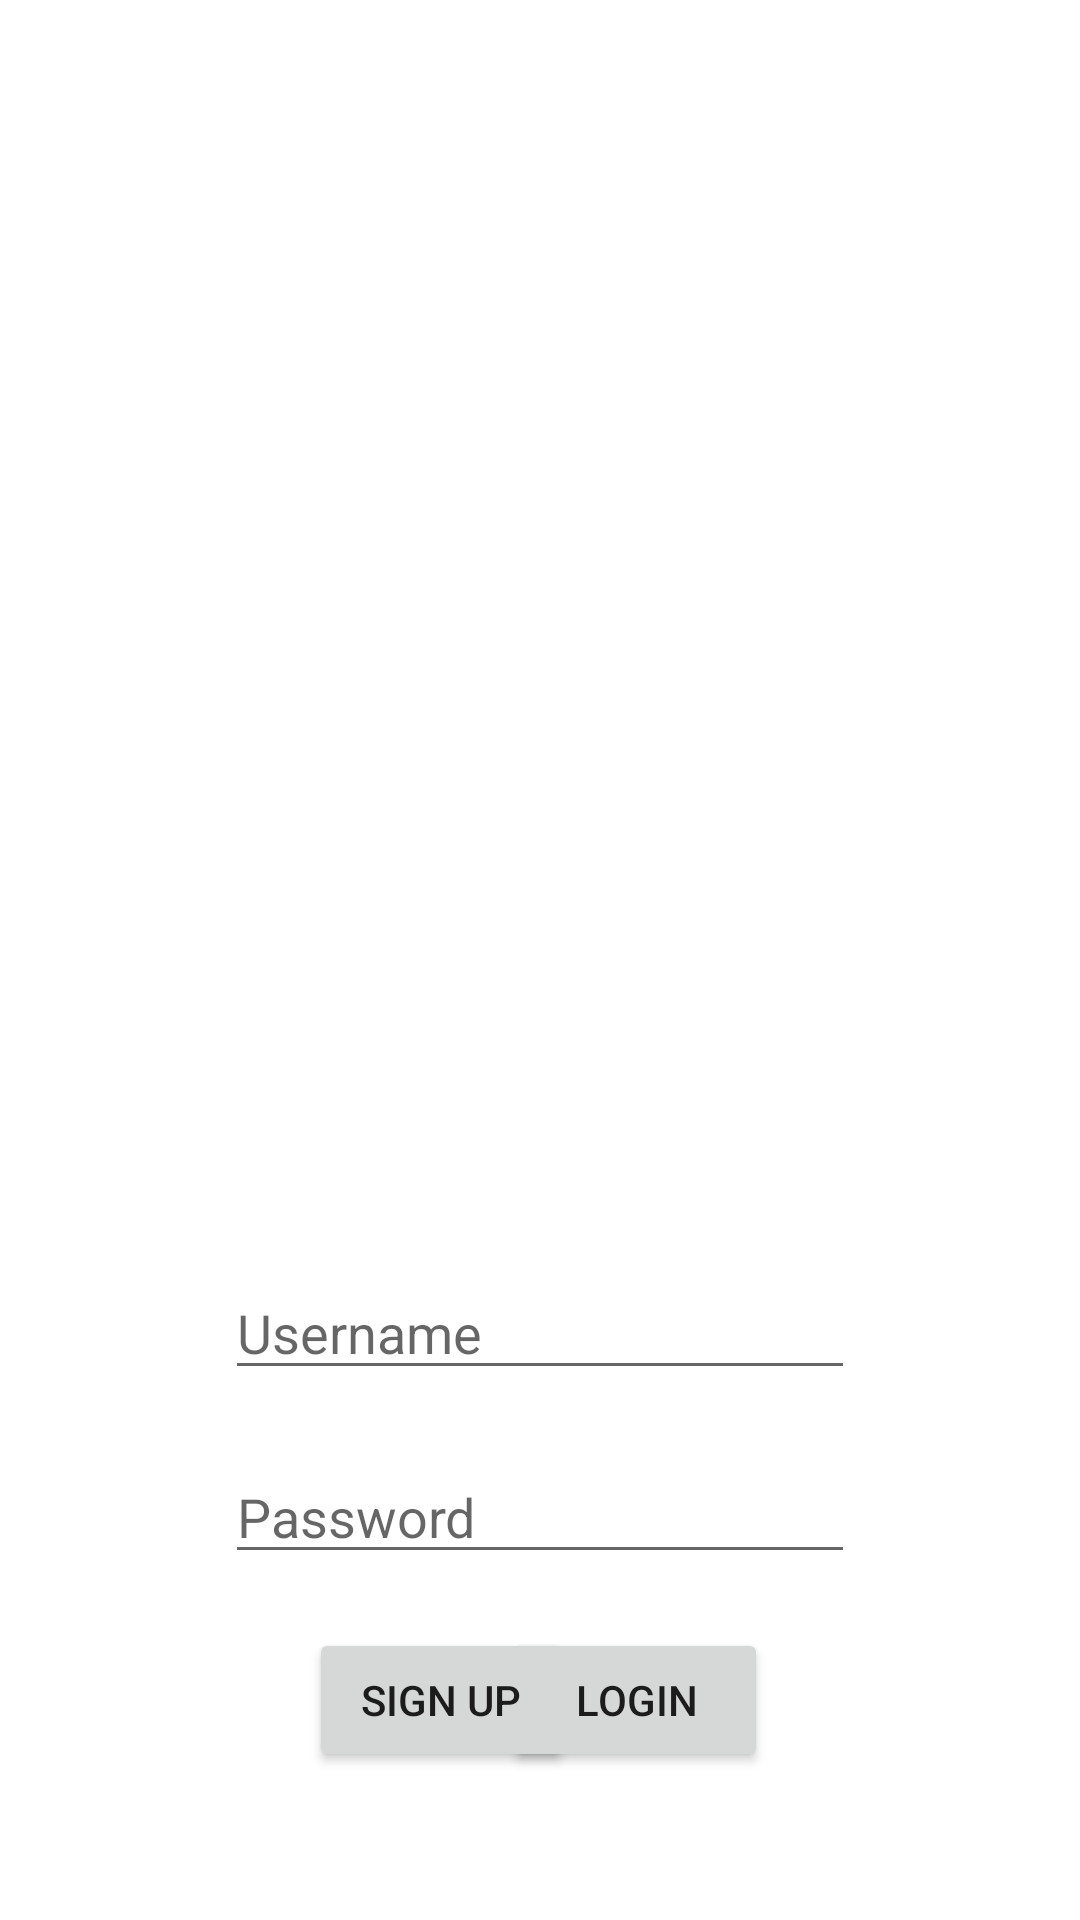

Reconstruct the res/layout file that produces this screen, plus the resources it refers to.
<!-- AndroidManifest.xml: application theme Theme.FridgeMeal -->
<!-- res/layout/activity_login.xml -->
<?xml version="1.0" encoding="utf-8"?>
<RelativeLayout
    xmlns:android="http://schemas.android.com/apk/res/android"
    xmlns:app="http://schemas.android.com/apk/res-auto"
    xmlns:tools="http://schemas.android.com/tools"
    android:layout_width="match_parent"
    android:layout_height="match_parent"
    tools:context=".LoginActivity">

    <EditText
        android:id="@+id/etUsername"
        android:layout_width="wrap_content"
        android:layout_height="wrap_content"
        android:layout_alignParentTop="true"
        android:layout_centerInParent="true"
        android:layout_centerVertical="true"
        android:layout_marginTop="422dp"
        android:ems="10"
        android:hint="Username"
        android:inputType="textPersonName"
        tools:layout_editor_absoluteX="100dp"
        tools:layout_editor_absoluteY="283dp" />

    <EditText
        android:id="@+id/etPassword"
        android:layout_width="wrap_content"
        android:layout_height="wrap_content"
        android:layout_below="@+id/etUsername"
        android:layout_centerHorizontal="true"
        android:layout_marginTop="20dp"
        android:ems="10"
        android:hint="Password"
        android:inputType="textPassword"
        tools:layout_editor_absoluteX="94dp"
        tools:layout_editor_absoluteY="362dp" />

    <Button
        android:id="@+id/btnLogin"
        android:layout_width="wrap_content"
        android:layout_height="wrap_content"
        android:layout_below="@+id/etPassword"
        android:layout_alignParentEnd="true"
        android:layout_marginTop="18dp"
        android:layout_marginEnd="104dp"
        android:text="Login"
        tools:layout_editor_absoluteX="139dp"
        tools:layout_editor_absoluteY="431dp" />

    <ImageView
        android:id="@+id/imageView"
        android:layout_width="match_parent"
        android:layout_height="376dp"
        android:layout_alignParentStart="true"
        android:layout_alignParentTop="true"
        android:layout_marginStart="0dp"
        android:layout_marginTop="34dp"
        tools:srcCompat="@tools:sample/backgrounds/scenic" />

    <Button
        android:id="@+id/btnSignUp"
        android:layout_width="wrap_content"
        android:layout_height="wrap_content"
        android:layout_below="@+id/etPassword"
        android:layout_alignParentStart="true"
        android:layout_marginStart="103dp"
        android:layout_marginTop="18dp"
        android:text="@string/signupbutton" />
</RelativeLayout>
<!-- resources referenced by this layout -->
<resources>
  <string name="signupbutton">Sign Up</string>
  <style name="Theme.FridgeMeal" parent="Theme.MaterialComponents.DayNight.DarkActionBar">
          
          <item name="colorPrimary">@color/Peach_Puff3</item>
          <item name="colorPrimaryVariant">@color/Blanched_Almond</item>
          <item name="colorOnPrimary">@color/black</item>
          
          <item name="colorSecondary">@color/teal_200</item>
          <item name="colorSecondaryVariant">@color/teal_700</item>
          <item name="colorOnSecondary">@color/black</item>
          
          <item name="android:statusBarColor" tools:targetApi="l">?attr/colorPrimaryVariant</item>
          
  
      </style>
  <color name="Peach_Puff3">#CDAF95</color>
  <color name="Blanched_Almond">#FFEBCD</color>
  <color name="black">#FF000000</color>
  <color name="teal_200">#FF03DAC5</color>
  <color name="teal_700">#FF018786</color>
</resources>
